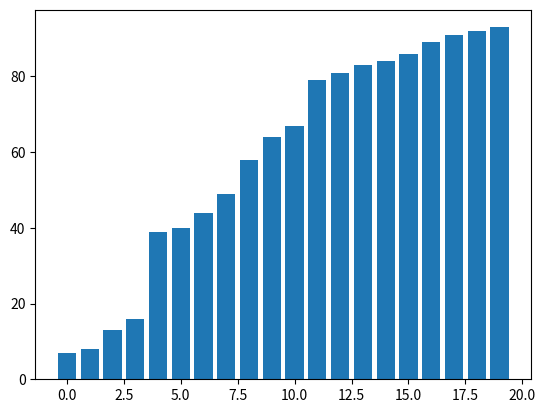

This chart was generated by the following Python code:
import matplotlib.pyplot as plt
import numpy as np
import time


def selection_sort(arr):
    n = len(arr)
    for i in range(n):
        min_idx = i
        for j in range(i+1, n):
            if arr[j] < arr[min_idx]:
                min_idx = j
        arr[i], arr[min_idx] = arr[min_idx], arr[i]
        yield arr        

def visualize_selection_sort():
    arr = np.random.randint(1, 100, 20)
    fig, ax = plt.subplots()
    bars = ax.bar(range(len(arr)), arr)
    for sorted_arr in selection_sort(arr):
        for bar, height in zip(bars, sorted_arr):
            bar.set_height(height)
        plt.pause(0.1) 

    plt.show()

visualize_selection_sort()